The GitHub repository almatov1/potato-python contains a labelled image folder "dataset" with 2 categories: potato, purslane. Examples follow, each with its label.

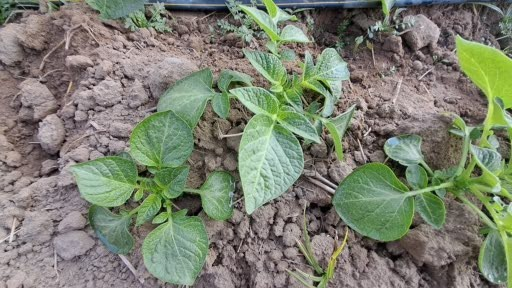
Label: potato

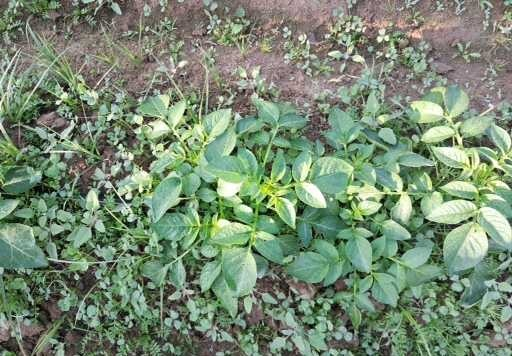
Label: potato

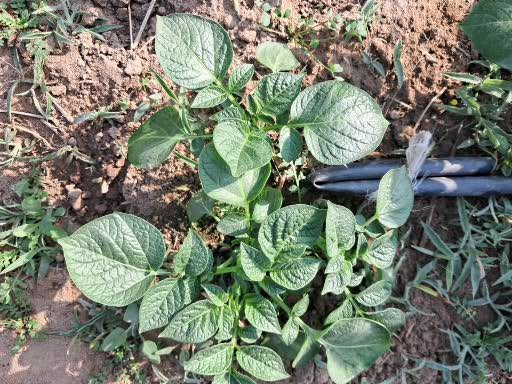
Label: potato

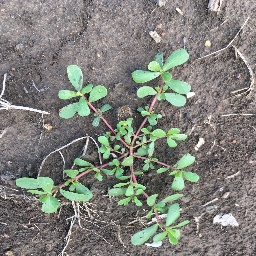
Label: purslane

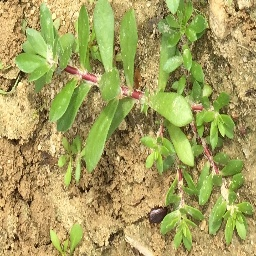
Label: purslane

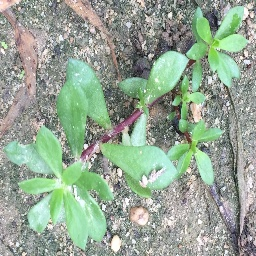
Label: purslane
